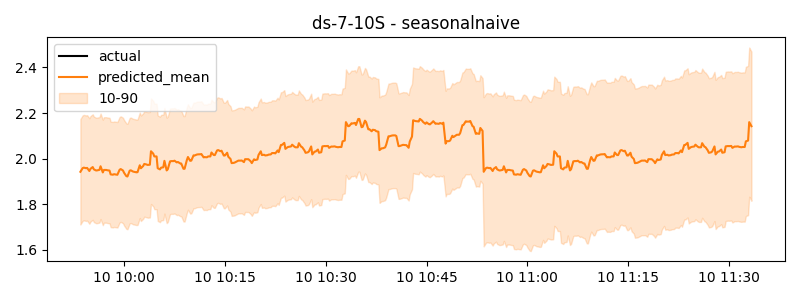

Source data for this figure (header and first rows):
timestamp, actual, predicted
2024-06-10 09:53:30, 1.887, 1.942
2024-06-10 09:53:40, 1.892, 1.95
2024-06-10 09:53:50, 1.897, 1.958
2024-06-10 09:54:00, 1.867, 1.96
2024-06-10 09:54:10, 1.863, 1.959
2024-06-10 09:54:20, 1.86, 1.958
2024-06-10 09:54:30, 1.841, 1.959
2024-06-10 09:54:40, 1.849, 1.952
2024-06-10 09:54:50, 1.856, 1.946
2024-06-10 09:55:00, 1.859, 1.955
2024-06-10 09:55:10, 1.865, 1.959
2024-06-10 09:55:20, 1.87, 1.963
2024-06-10 09:55:30, 1.88, 1.953
2024-06-10 09:55:40, 1.872, 1.95
2024-06-10 09:55:50, 1.864, 1.948
2024-06-10 09:56:00, 1.866, 1.948
2024-06-10 09:56:10, 1.867, 1.95
2024-06-10 09:56:20, 1.869, 1.951
2024-06-10 09:56:30, 1.866, 1.966
2024-06-10 09:56:40, 1.871, 1.953
2024-06-10 09:56:50, 1.876, 1.939
2024-06-10 09:57:00, 1.868, 1.95
2024-06-10 09:57:10, 1.873, 1.95
2024-06-10 09:57:20, 1.878, 1.95
2024-06-10 09:57:30, 1.88, 1.949
2024-06-10 09:57:40, 1.872, 1.948
2024-06-10 09:57:50, 1.864, 1.947
2024-06-10 09:58:00, 1.864, 1.931
2024-06-10 09:58:10, 1.864, 1.93
2024-06-10 09:58:20, 1.864, 1.929
2024-06-10 09:58:30, 1.867, 1.932
2024-06-10 09:58:40, 1.878, 1.931
2024-06-10 09:58:50, 1.89, 1.93
2024-06-10 09:59:00, 1.891, 1.929
2024-06-10 09:59:10, 1.895, 1.94
2024-06-10 09:59:20, 1.899, 1.951
2024-06-10 09:59:30, 1.901, 1.954
2024-06-10 09:59:40, 1.903, 1.951
2024-06-10 09:59:50, 1.905, 1.948
2024-06-10 10:00:00, 1.882, 1.938
2024-06-10 10:00:10, 1.882, 1.93
2024-06-10 10:00:20, 1.881, 1.923
2024-06-10 10:00:30, 1.883, 1.922
2024-06-10 10:00:40, 1.884, 1.934
2024-06-10 10:00:50, 1.884, 1.947
2024-06-10 10:01:00, 1.885, 1.949
2024-06-10 10:01:10, 1.886, 1.946
2024-06-10 10:01:20, 1.887, 1.943
2024-06-10 10:01:30, 1.892, 1.942
2024-06-10 10:01:40, 1.892, 1.941
2024-06-10 10:01:50, 1.892, 1.94
2024-06-10 10:02:00, 1.877, 1.94
2024-06-10 10:02:10, 1.877, 1.956
2024-06-10 10:02:20, 1.877, 1.971
2024-06-10 10:02:30, 1.923, 1.958
2024-06-10 10:02:40, 1.922, 1.962
2024-06-10 10:02:50, 1.921, 1.967
2024-06-10 10:03:00, 1.934, 1.977
2024-06-10 10:03:10, 1.929, 1.975
2024-06-10 10:03:20, 1.924, 1.974
... 540 more rows
